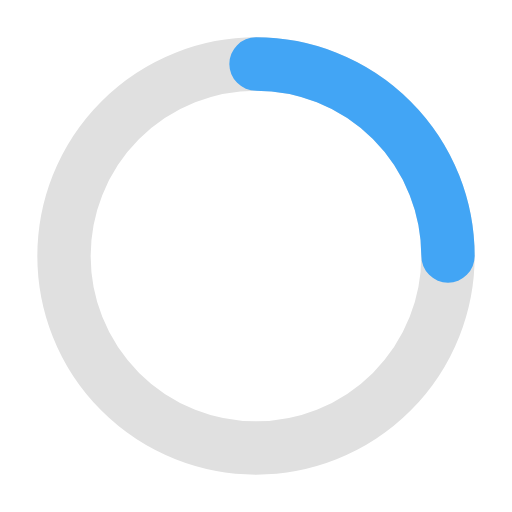
t = 0.00 s
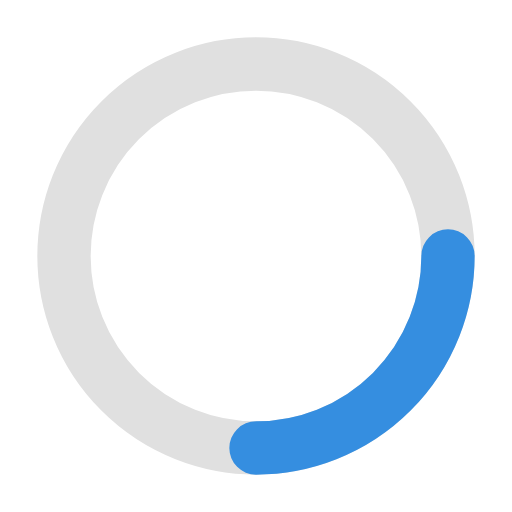
t = 0.30 s
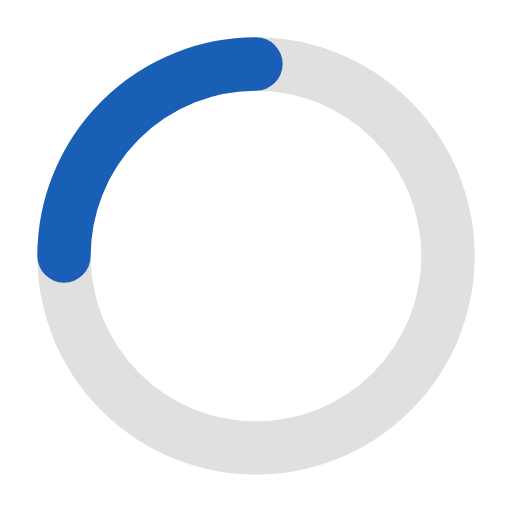
t = 0.90 s
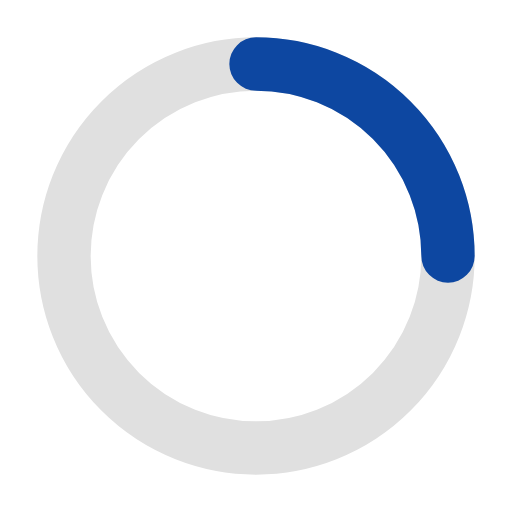
t = 1.20 s
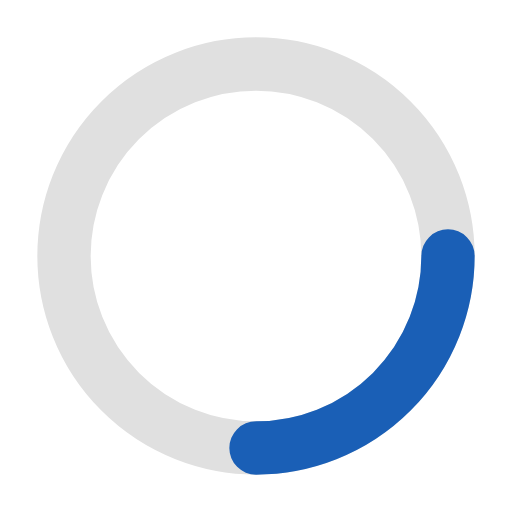
t = 1.50 s
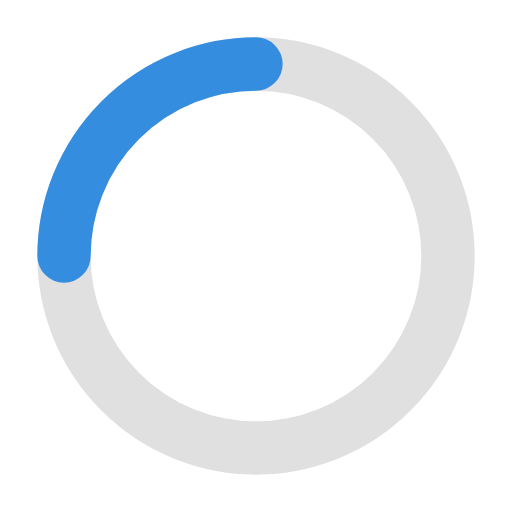
t = 2.10 s

The animated SVG that drew these frames (rendered in a browser with its animation timeline set to each time). Animation: 2 SMIL elements (animate=1,animateTransform=1); one cycle of 2.40 s, repeats indefinitely.

<svg xmlns="http://www.w3.org/2000/svg" viewBox="0 0 48 48" width="48" height="48">
  <!-- A SMIL spinner: the arc rotates forever, and its color cycles. -->
  <circle cx="24" cy="24" r="18" fill="none" stroke="#e0e0e0" stroke-width="5"/>
  <path d="M24 6 A18 18 0 0 1 42 24" fill="none" stroke="#42a5f5" stroke-width="5"
      stroke-linecap="round">
    <animateTransform attributeName="transform" type="rotate"
        from="0 24 24" to="360 24 24" dur="1.2s" repeatCount="indefinite"/>
    <animate attributeName="stroke" values="#42a5f5;#0d47a1;#42a5f5" dur="2.4s"
        repeatCount="indefinite"/>
  </path>
</svg>
